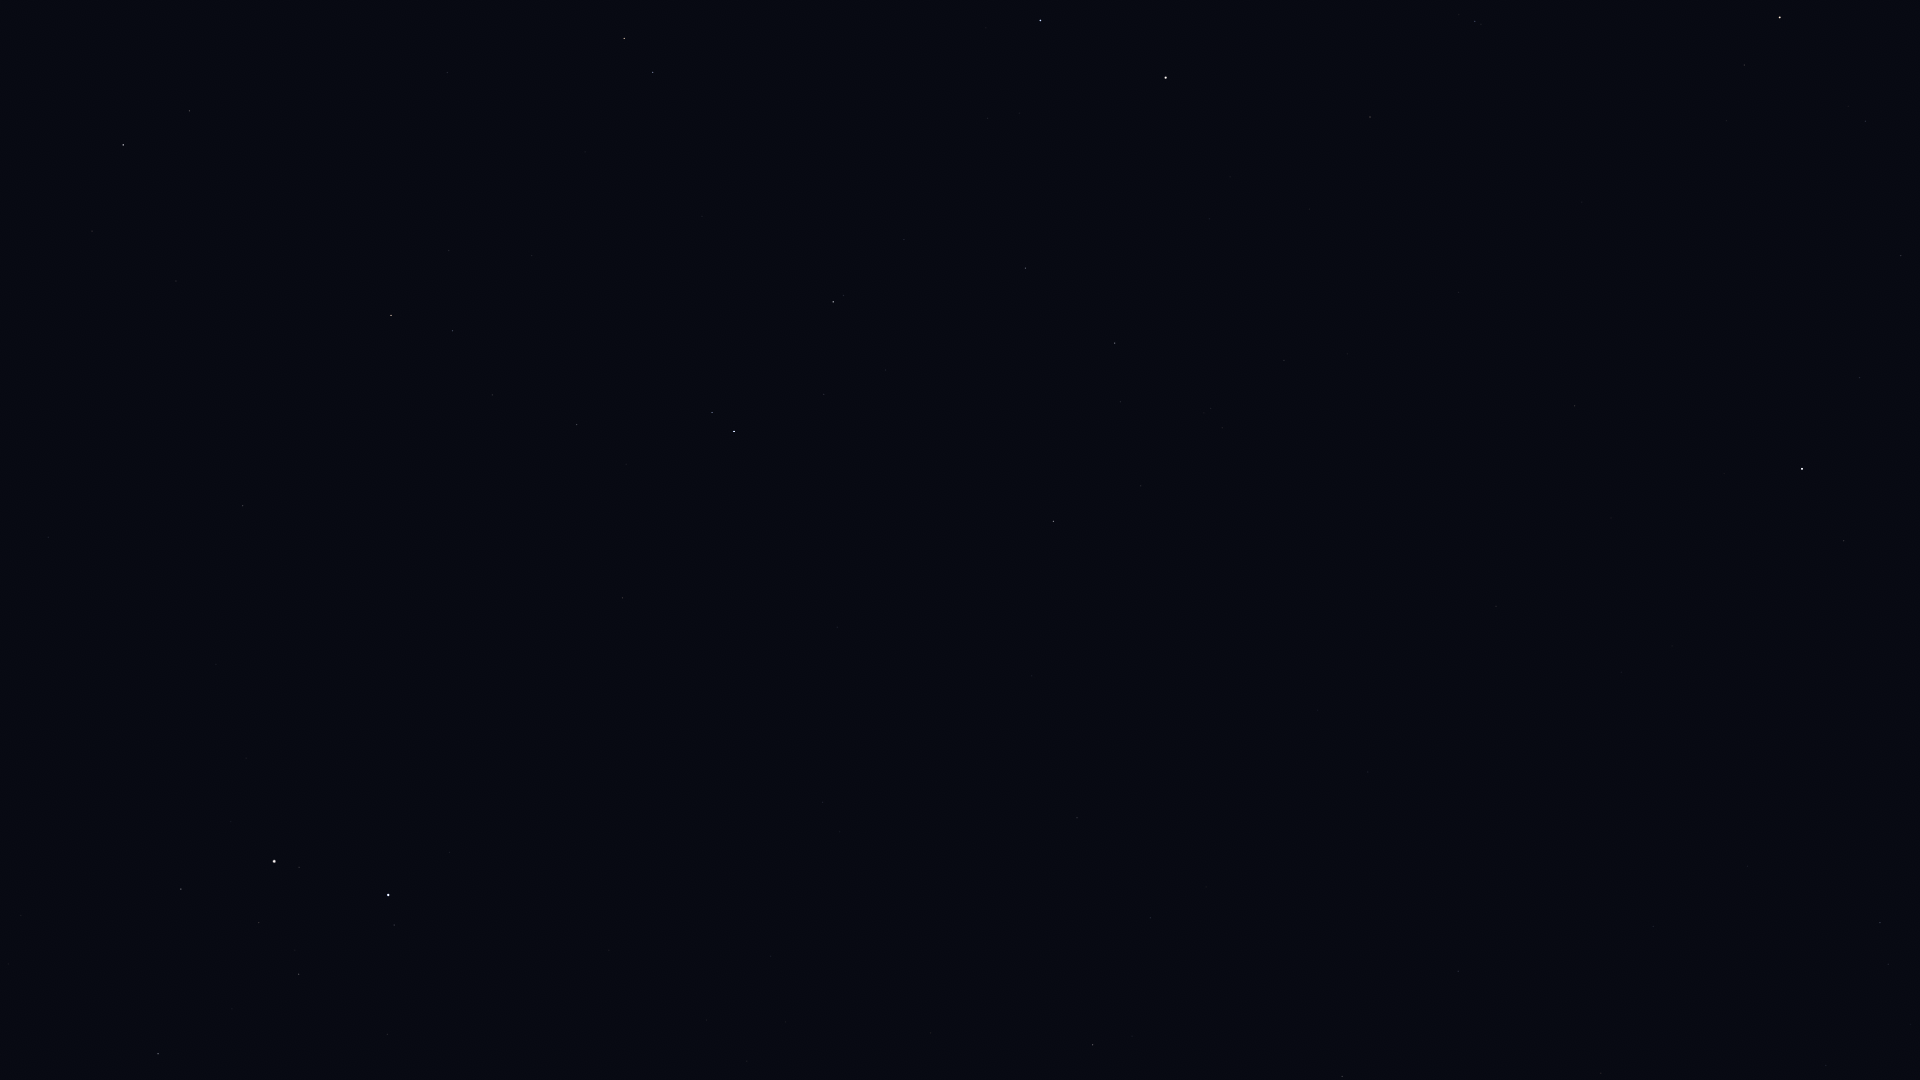

The file beside this chart, header and first rows:
Star_ID, Name, X, Y
13192, Nushagak, 1782, 943
17959, HIP 17959, 1653, 926
22783, HIP 22783, 1458, 971
24003, Mago, 1480, 880
25110, HIP 25110, 1621, 672
30060, HIP 30060, 1150, 918
32916, Nervia, 684, 1027
33449, HIP 33449, 1077, 818
34693, HIP 34693, 387, 1034
35550, HIP 35550, 158, 1054
36046, HIP 36046, 299, 974
36145, HIP 36145, 823, 802
36850, Castor, 388, 895
36962, HIP 36962, 259, 923
37740, HIP 37740, 181, 889
37826, Pollux, 274, 862
40687, Násti, 1076, 555
40843, HIP 40843, 216, 664
40881, Piautos, 131, 673
41075, Alsciaukat, 623, 598
41704, Muscida, 1053, 521
42806, Asellus Borealis, 48, 537
43587, Copernicus, 230, 472
43674, Stribor, 354, 462
44127, Talitha, 734, 432
44248, HIP 44248, 577, 425
44471, Alkaphrah, 712, 413
44700, HIP 44700, 492, 395
44946, Nahn, 60, 371
45688, HIP 45688, 452, 331
45860, HIP 45860, 391, 316
46471, Intercrus, 680, 302
46750, Alterf, 92, 231
46952, HIP 46952, 449, 251
47087, Illyrian, 408, 238
48455, Rasalas, 189, 111
49593, HIP 49593, 447, 73
50372, Tania Borealis, 653, 72
50801, Tania Australis, 624, 39
53910, Merak, 1040, 21
54061, Dubhe, 1166, 78
56211, Giausar, 1370, 117
58952, Tonatiuh, 1562, 196
61177, Funi, 1552, 119
61281, HIP 61281, 1475, 21
72607, Kochab, 1780, 17
73136, Baekdu, 1792, 37
85822, Yildun, 1860, 378
